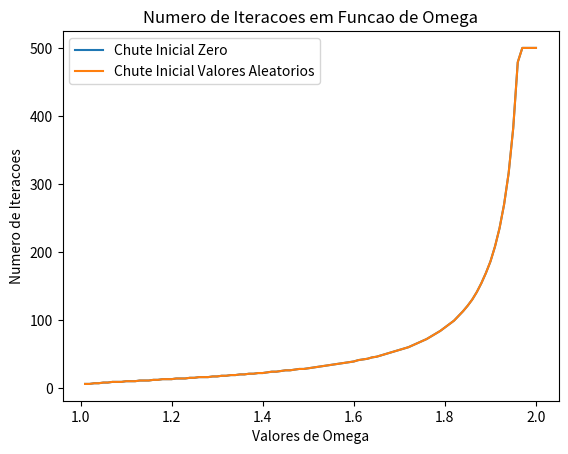

Write Python code to recreate this figure.
import numpy as np
from matplotlib import pyplot as plt

def metodoSOR(n,omega,tolerancia,matrizInicial):
  variacao = 100 # Variavel para garantirmos a primeira iteracao, salvamos posterirmente ||x-X0||
  numeroIteracoes=0
  matrizT=matrizInicial.copy()
  matrizTanterior=matrizInicial.copy()#matriz que sera alterada e salva x(n-1)

  while variacao>tolerancia and numeroIteracoes<500:
    numeroIteracoes=numeroIteracoes+1
    for i in range(1,n):
      for j in range(1,n):
       matrizT[i][j]=((1-omega)*(matrizT[i][j]))+(((omega/4)*(matrizT[i-1][j]+matrizT[i+1][j]+matrizT[i][j-1]+matrizT[i][j+1])))
    a=matrizT-matrizTanterior
    variacao=abs(max(a.min(), a.max(), key=abs)) #norma infinita de x-x0
    matrizTanterior=matrizT.copy()
  return(numeroIteracoes,matrizT)


n=2
tolerancia=1e-8
#Definimos T primeiramente com vetores nulos
T=np.zeros(((n+1), (n+1)))

for i in range (0,(n+1)):
  T[i][0]=-3
  
for j in range (0,(n+1)):
  T[0][j]=-3

for i in range (1,(n+1)):
  T[i][n]=((6*(i)/n)-3)

for j in range (1,(n+1)):
  T[n][j]=((6*(j)/n)-3)

vetorOmega = np.zeros(100) #Valores de omega
vetorIterZero = np.zeros(100) # Quantidade de iteracoes com chute inicial zero
vetorIterAleatorio = np.zeros(100) # Quantidade de iteracoes com chute inicial com valores aleatorios
for i in range (0,100):
  omega=1+((i+1)/100)
  vetorOmega[i]=omega


for i in range (0,100):
  iteracoes,Z=metodoSOR(n,vetorOmega[i],tolerancia,T)
  vetorIterZero[i]=iteracoes
  print(i)
  print(Z)


#Redefinimos T de modo a ter o chute inicial com valores aleatórios
for i in range (1,n-1):
  for j in range (1,n-1):
    T[i][j]=np.random.random_sample()

for i in range (0,100):
  iteracoes,Z=metodoSOR(n,vetorOmega[i],tolerancia,T)
  vetorIterAleatorio[i]=iteracoes
  print(i)
  print(Z)


print(vetorIterZero)
print(vetorIterAleatorio)


plt.plot(vetorOmega,vetorIterZero)
plt.plot(vetorOmega, vetorIterAleatorio)
plt.xlabel("Valores de Omega")
plt.ylabel("Numero de Iteracoes")
plt.title("Numero de Iteracoes em Funcao de Omega")
plt.legend(['Chute Inicial Zero','Chute Inicial Valores Aleatorios'])
plt.show()